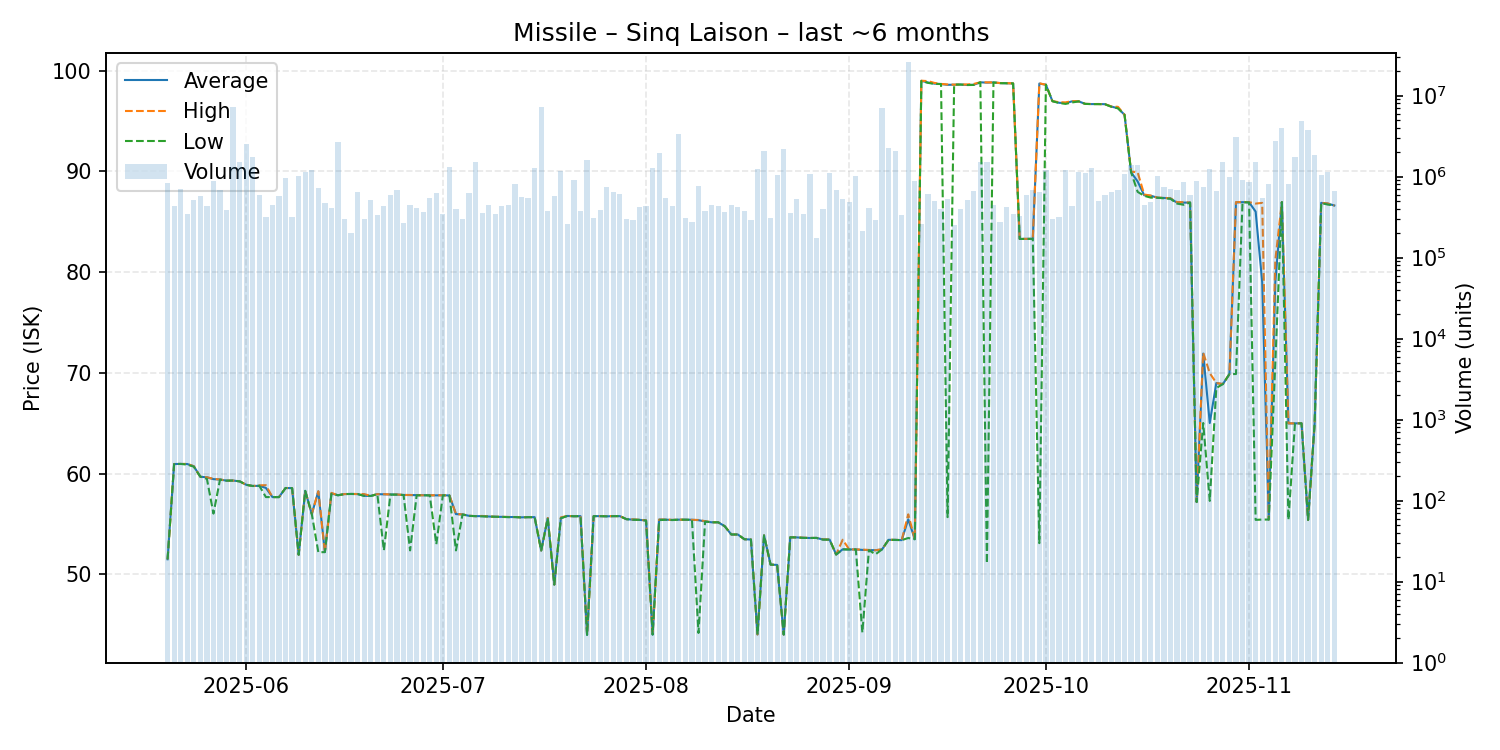

Values plotted in this chart, from the file beside it:
date, average, highest, lowest, order_count, volume
2025-05-20, 51.51, 51.51, 51.51, 106, 831697
2025-05-21, 60.96, 60.96, 60.96, 98, 427769
2025-05-22, 60.97, 60.97, 60.97, 108, 710803
2025-05-23, 60.96, 60.97, 60.9, 121, 345906
2025-05-24, 60.74, 60.74, 60.7, 135, 512679
2025-05-25, 59.7, 59.7, 59.7, 113, 567578
2025-05-26, 59.64, 59.65, 59.49, 136, 433464
2025-05-27, 59.46, 59.48, 56.04, 104, 884647
2025-05-28, 59.42, 59.43, 59.41, 123, 691415
2025-05-29, 59.31, 59.31, 59.31, 115, 391524
2025-05-30, 59.32, 59.32, 59.32, 116, 7314668
2025-05-31, 59.24, 59.24, 59.24, 117, 1534069
2025-06-01, 58.9, 58.9, 58.9, 130, 2516978
2025-06-02, 58.78, 58.78, 58.78, 97, 1767329
2025-06-03, 58.8, 58.85, 58.8, 105, 596167
2025-06-04, 58.59, 58.86, 57.68, 105, 315191
2025-06-05, 57.68, 57.68, 57.68, 108, 444165
2025-06-06, 57.68, 57.68, 57.68, 105, 570481
2025-06-07, 58.58, 58.58, 58.58, 129, 965585
2025-06-08, 58.57, 58.57, 58.57, 119, 315941
2025-06-09, 51.96, 51.96, 51.96, 120, 1018101
2025-06-10, 58.3, 58.3, 58.3, 117, 1122509
2025-06-11, 56.0, 56.0, 56.0, 128, 1189280
2025-06-12, 58.25, 58.26, 52.21, 114, 712486
2025-06-13, 52.22, 52.22, 52.22, 124, 476859
2025-06-14, 58.04, 58.1, 58.0, 130, 411370
2025-06-15, 57.86, 57.86, 57.86, 138, 2704995
2025-06-16, 57.98, 57.98, 57.98, 87, 301728
2025-06-17, 57.99, 57.99, 57.99, 107, 203544
2025-06-18, 57.98, 57.98, 57.98, 93, 639433
2025-06-19, 57.8, 57.98, 57.8, 89, 296928
2025-06-20, 57.8, 57.8, 57.79, 128, 511339
2025-06-21, 57.97, 57.97, 57.97, 111, 336723
2025-06-22, 57.95, 57.97, 52.39, 119, 428798
2025-06-23, 57.94, 57.94, 57.93, 108, 589570
2025-06-24, 57.93, 57.94, 57.92, 130, 681088
2025-06-25, 57.89, 57.89, 57.89, 110, 263921
2025-06-26, 57.88, 57.89, 52.39, 109, 449036
2025-06-27, 57.86, 57.86, 57.86, 100, 409051
2025-06-28, 57.86, 57.86, 57.86, 105, 367386
2025-06-29, 57.85, 57.85, 57.85, 120, 549260
2025-06-30, 57.85, 57.86, 53.0, 81, 618468
2025-07-01, 57.86, 57.86, 57.86, 84, 342791
2025-07-02, 57.84, 57.84, 57.84, 89, 1298413
2025-07-03, 55.99, 56.0, 52.39, 105, 401248
2025-07-04, 55.96, 55.96, 55.96, 109, 297705
2025-07-05, 55.82, 55.83, 55.81, 145, 617934
2025-07-06, 55.79, 55.79, 55.79, 130, 1522119
2025-07-07, 55.79, 55.81, 55.78, 95, 354160
2025-07-08, 55.75, 55.75, 55.75, 78, 448630
2025-07-09, 55.72, 55.73, 55.72, 104, 345534
2025-07-10, 55.72, 55.72, 55.72, 85, 432297
2025-07-11, 55.7, 55.71, 55.69, 93, 445424
2025-07-12, 55.7, 55.7, 55.7, 124, 817560
2025-07-13, 55.67, 55.67, 55.66, 108, 560915
2025-07-14, 55.69, 55.69, 55.69, 99, 542010
2025-07-15, 55.69, 55.69, 55.68, 160, 1285493
2025-07-16, 52.38, 52.38, 52.38, 110, 7311771
2025-07-17, 55.6, 55.6, 55.59, 90, 372621
2025-07-18, 49.0, 49.0, 49.0, 91, 577105
... 119 more rows
